Image classification data set "kiwi" (yugan-tano/farm-guardian on GitHub). Class labels (4): brown spot, gray mold, healthy, ulcer.

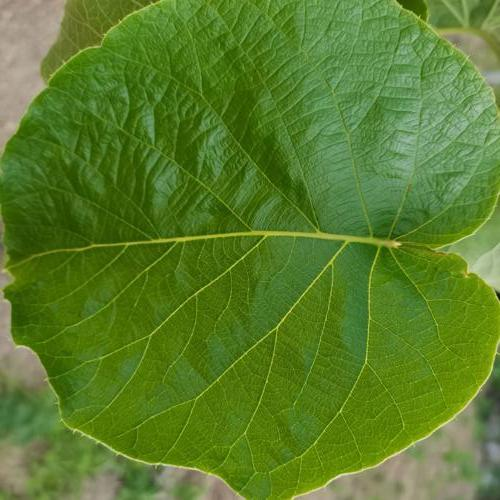
Label: healthy

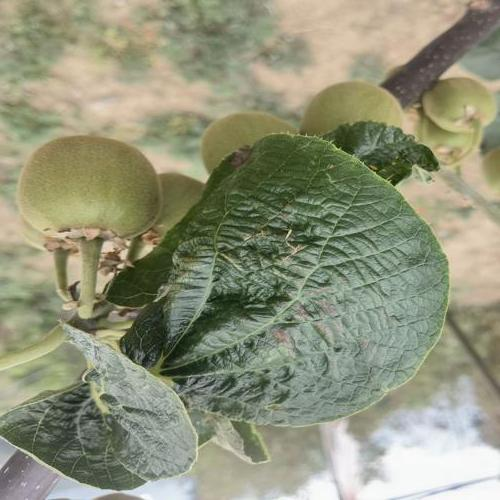
Label: gray mold

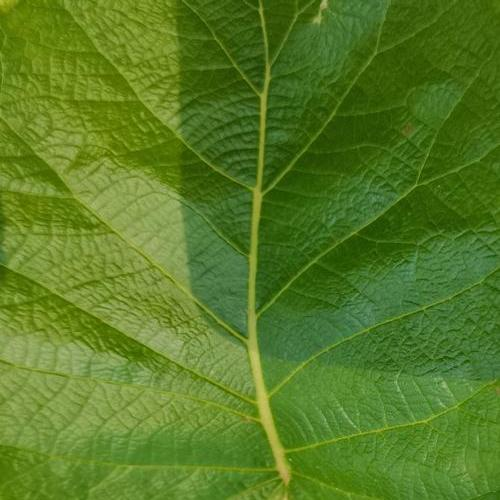
Label: healthy

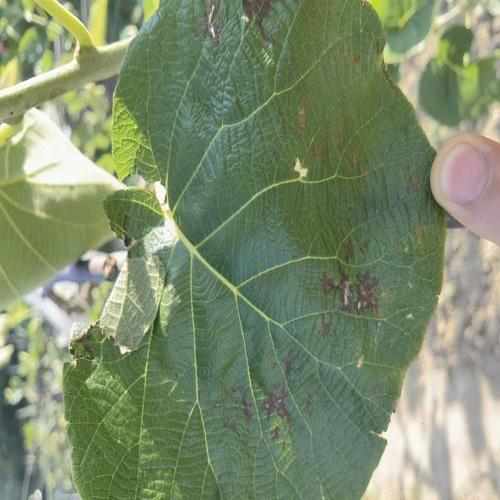
Label: brown spot

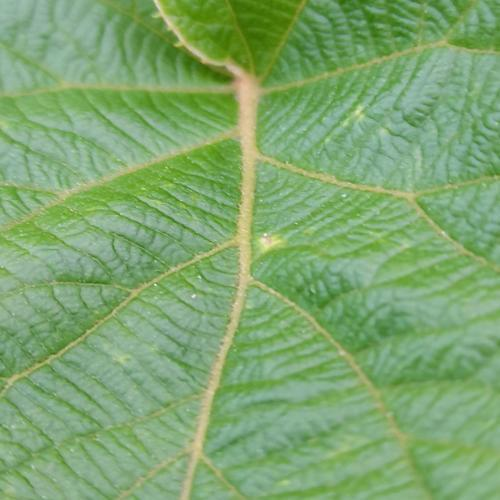
Label: ulcer

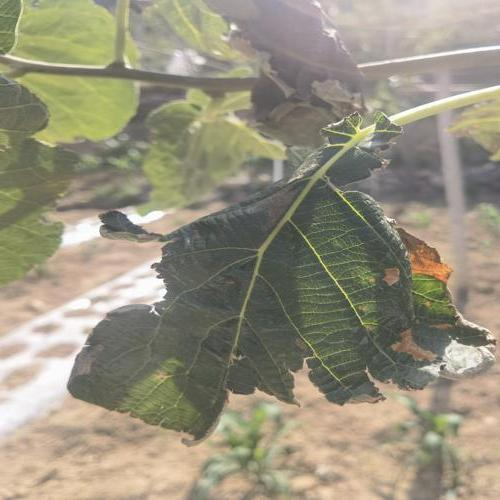
Label: brown spot
